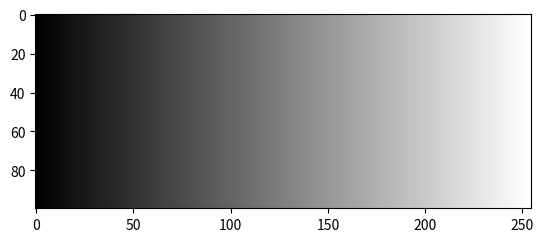

The script that saved this image:
import numpy as np
import pandas as pd
import matplotlib.pyplot as plt
a = np.arange(1,256)# taking the image value  0 to 255
print(a)
values = a.reshape(1,-1)# converting 1 row and 255 column
print(values.shape)
values=np.repeat(values,100,axis=0)# converting 100 row and 255 column
print(values.shape)
plt.imshow(values,cmap='gray')
plt.show()